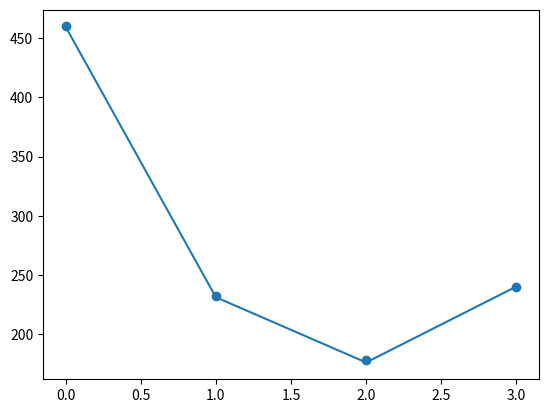

Source code (Python):
import numpy as np
import matplotlib.pyplot as plt
import pandas as pd
from mpl_toolkits.mplot3d import Axes3D
def calcular_hypothesis(x_train,w_vector,b):
    return np.dot(x_train,w_vector) + b
def calcular_custo_e_vetorgradiente(x_test,y_test,w_vector,b): # Calcula o custo do modelo
    m = len(y_test)
    n = np.shape(x_test)[1]
    hypothesis_vector = calcular_hypothesis(x_test, w_vector, b) # Calculate o vetor de Hipótese
    error_vector = hypothesis_vector - y_test # Calcula o vetor de erros
# Agora preciso pegar esse vector e multiplicar ele por cada coluna de x_test TRANSPSOED
    derivative_w_vector = np.dot(x_test.T, error_vector) / m
# Transponho a Matrix x_test colocando as features nos rows e multiplico
    derivative_b = sum(error_vector) / m # Calcula a derivada de b, que é mais simples ja que existe apenas um b
    return derivative_w_vector, derivative_b

def calcular_custo(x_train,y_test, w_vector, b): # Calcular o custo para conseguirmos criar um grafico depois
    hypothesis_vector = calcular_hypothesis(x_train, w_vector, b) # Pega a hipótese atual
    error_vector = hypothesis_vector - y_test  # Cria o vetor de erro
    custo = np.sum(error_vector ** 2) / (2*len(y_test)) # calcula o custo
    return custo

# Exibe o custo da função ao longo do tempo em TUDO
def logfunctioncost(iterations,cost):
    plt.yscale('log')
    plt.xlabel("Iterações")
    plt.ylabel("Custo (Escala Log)")
    plt.plot(iterations,cost)
    plt.show()

def normalization(x_train): # Vai NORMALIZAR a X function e retornar os valores de deviação + o x normalizado
    mean = np.mean(x_train,axis = 0)  # Calcula a média
    std = np.std(x_train,axis= 0) # Calcula a standard deviation
    x_norm = (x_train - mean) / std
    return mean,std,x_norm

def new_values_normalization(mean,std, house): # Vai pegar um valor de uma casa e normalizar ele para poder ser usado com nosso data set
        house_norm = (house - mean) / std
        return house_norm
def polynomial(x_train,n):  # Vai transformar as features em POLINOMIOS para ter uma relação não linear
    for i in range(n):
        x_train[:,i] = x_train[:,i] ** (i + 1)
    print(x_train)
    return x_train
def plot_model(x_train,w_vector,y_train,b): # Função para fazer o grafico de forma melhor
    xaxis = np.arange(len(y_train))
    plt.scatter(xaxis, y_train)
    plt.plot(calcular_hypothesis(x_train, w_vector, b))
    plt.show()
def plot_cost_function(start,end,iterations,cost):
    plt.xlabel("Iterações")
    plt.ylabel("Custo (Escala Log)")
    plt.plot(iterations[start:end], cost[start:end])  # Seleciona as primeiras 10.000 iterações
    plt.show()
    # Compara o custo pelas iterações
x_train0 = np.array([ # X antes da normalização
    [2500, 4, 2, 10],  # Example 1
    [1500, 3, 2, 20],  # Example 2
    [1800, 3, 1, 15],  # Example 3
    [1200, 2, 1, 30]  # Example 4
])

# Valores reais correspondentes (preços ou qualquer variável alvo)
y_train = np.array([460, 232, 178, 240])
m = len(y_train) # Numero de Exemplos
mean, std, x_train = normalization(x_train0)
n = np.shape(x_train)[1] # Numero de Features
print(f"{x_train} BEFORE polynomial")
x_train = polynomial(x_train,n)

w_vector = np.zeros(n)
b = 0
l = 0.01 # Learning Rate
cost = [] # Cria uma lista para o custo
iterations = [] # Cria uma lista para iterations
for times in range(1000):
    derivative_w, derivative_b = calcular_custo_e_vetorgradiente(x_train,y_train,w_vector,b)
    w_vector = w_vector - (l*derivative_w)
    b = b - (l*derivative_b)
    cost.append(calcular_custo(x_train,y_train,w_vector,b))
    iterations.append(times)
cost = np.array(cost)
iterations = np.array(iterations)
costandfunction = np.column_stack((cost, iterations))



plot_model(x_train, w_vector, y_train, b)


# Plotando apenas as primeiras 10.000 iterações

if False:
    # Tentando Prever valores de casas
    house1 = [2000, 4, 2]
    house2 = [4000,9,5]
    house3 = [5000,10,5]
    # Calcula a previsão para cada casa
    house1 = new_values_normalization(mean,std,house1)
    house2 = new_values_normalization(mean,std,house2)
    house3 = new_values_normalization(mean,std,house3)
    house1prediction = (calcular_hypothesis(house1,w_vector, b))
    house2prediction = (calcular_hypothesis(house2,w_vector, b))
    house3prediction = (calcular_hypothesis(house3,w_vector, b))
    # Tentando Prever valores de casas
    house1 = [2000, 4, 2]
    house2 = [4000,9,5]
    house3 = [5000,10,5]
    house1 = new_values_normalization(mean,std,house1)
    house2 = new_values_normalization(mean,std,house2)
    house3 = new_values_normalization(mean,std,house3)

    # Calcula a previsão para cada casa
    house1prediction = calcular_hypothesis(house1,w_vector, b)
    house2prediction = calcular_hypothesis(house2,w_vector, b)
    house3prediction = calcular_hypothesis(house3,w_vector, b)

    # Plotando as previsões e os valores reais
    plt.plot(calcular_hypothesis(x_train,w_vector,b), label= "Previsão de Treino")
    plt.scatter(range(len(y_train)), y_train, color='blue', label="Valores Reais de Treino", zorder=5)

    # Adicionando as previsões das novas casas
    plt.scatter([len(y_train)], house1prediction, color='red', label="Previsão Casa 1", zorder=6)
    plt.scatter([len(y_train)+1], house2prediction, color='green', label="Previsão Casa 2", zorder=6)
    plt.scatter([len(y_train)+2], house3prediction, color='purple', label="Previsão Casa 3", zorder=6)
    # Criando um novo vetor de previsões, incluindo as novas casas
    extended_predictions = list(calcular_hypothesis(x_train, w_vector, b)) + [house1prediction, house2prediction, house3prediction]

    # Criando um novo vetor de índices para acomodar as novas casas
    extended_indices = list(range(len(y_train))) + [len(y_train), len(y_train)+1, len(y_train)+2]

    # Plotando as previsões e os valores reais
    plt.plot(extended_indices, extended_predictions, label="Previsão de Treino + Casas Novas")
    plt.scatter(range(len(y_train)), y_train, color='blue', label="Valores Reais de Treino", zorder=5)
    # Adiciona legendas e rótulos
    plt.xlabel("Exemplos")
    plt.ylabel("Preços Previstos / Valores Reais")
    plt.legend()
    plt.show()
